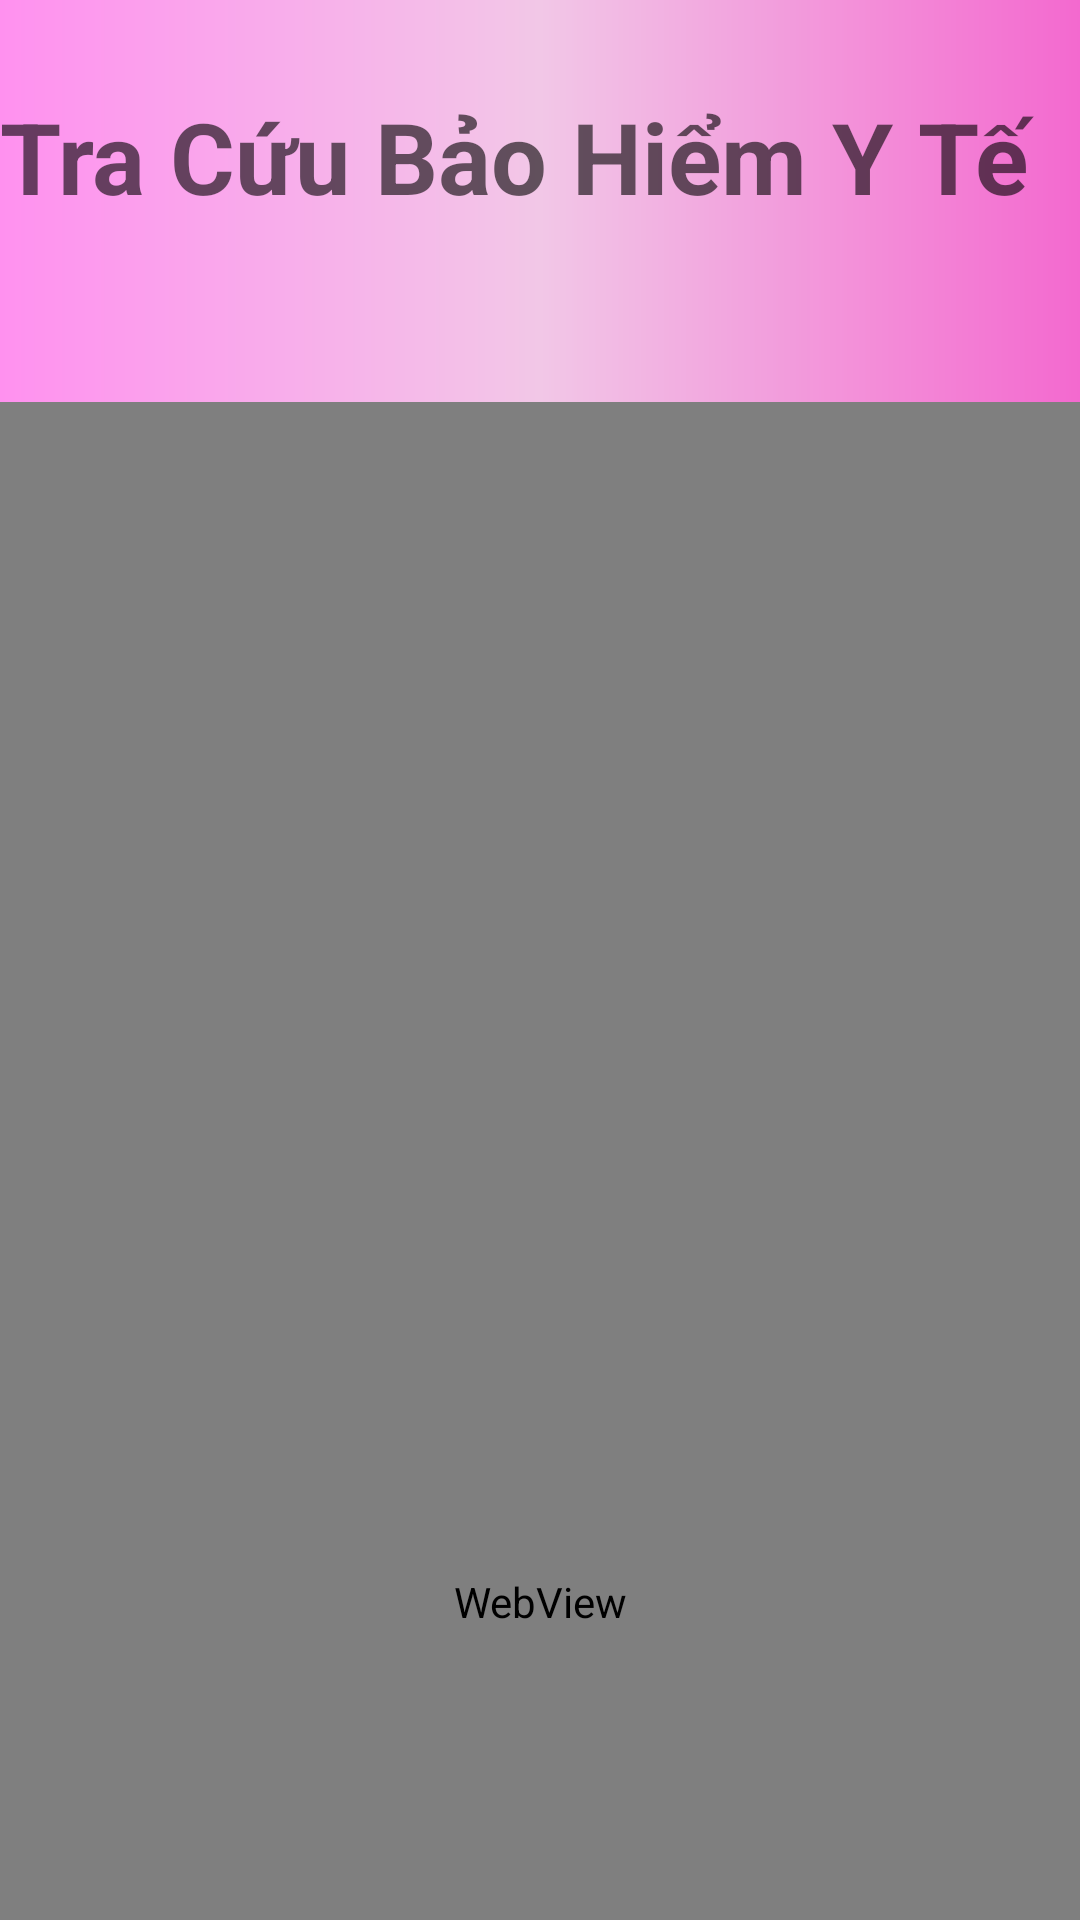

Here is an Android app screen rendered from its layout file. Give the layout XML and the strings, colors and styles it references.
<!-- AndroidManifest.xml: application theme Theme.SOSKDIENTU -->
<!-- res/layout/fragment_tra_cuu_bao_hiem.xml -->
<?xml version="1.0" encoding="utf-8"?>
<LinearLayout xmlns:android="http://schemas.android.com/apk/res/android"
    android:orientation="vertical"
    android:background="@drawable/background_layout"
    xmlns:tools="http://schemas.android.com/tools"
    android:layout_width="match_parent"
    android:layout_height="wrap_content"
    tools:context=".fragment.TraCuuBaoHiemFragment">

    
    <TextView
        android:layout_width="match_parent"
        android:layout_height="wrap_content"
        android:layout_gravity="center"
        android:layout_marginTop="30dp"
        android:text="Tra Cứu Bảo Hiểm Y Tế "
        android:textAppearance="@style/TextAppearance.AppCompat.Medium"
        android:textSize="16pt"
        android:textStyle="bold" />
    <LinearLayout
        android:layout_width="match_parent"
        android:layout_marginTop="30dp"
        android:layout_height="800dp"

        android:orientation="vertical">
        <WebView
            android:layout_width="match_parent"
            android:layout_marginTop="30dp"


            android:layout_height="800dp"
            android:id="@+id/web1"></WebView>

    </LinearLayout>


</LinearLayout>
<!-- resources referenced by this layout -->
<resources>
  <!-- drawable background_layout (drawable) -->
  <?xml version="1.0" encoding="utf-8"?>
  <shape xmlns:android="http://schemas.android.com/apk/res/android">
  
      <gradient
      android:startColor="#FF91EF"
      android:centerColor="#F2C7E7"
      android:endColor="#F369CF"></gradient>
  </shape>
  <style name="Theme.SOSKDIENTU" parent="Theme.MaterialComponents.DayNight.NoActionBar">
          
          <item name="colorPrimary">@color/purple_500</item>
          <item name="colorPrimaryVariant">@color/purple_700</item>
          <item name="colorOnPrimary">@color/white</item>
          
          <item name="colorSecondary">@color/teal_200</item>
          <item name="colorSecondaryVariant">@color/teal_700</item>
          <item name="colorOnSecondary">@color/black</item>
          
          <item name="android:statusBarColor" tools:targetApi="l">?attr/colorPrimaryVariant</item>
          
      </style>
  <!-- not gathered from this repository: default colours our renderer supplied (Android Studio template values) -->
  <color name="purple_500">#FF6200EE</color>
  <color name="purple_700">#FF3700B3</color>
  <color name="teal_200">#FF03DAC5</color>
  <color name="teal_700">#FF018786</color>
  <color name="black">#FF000000</color>
  <color name="white">#FFFFFFFF</color>
</resources>
